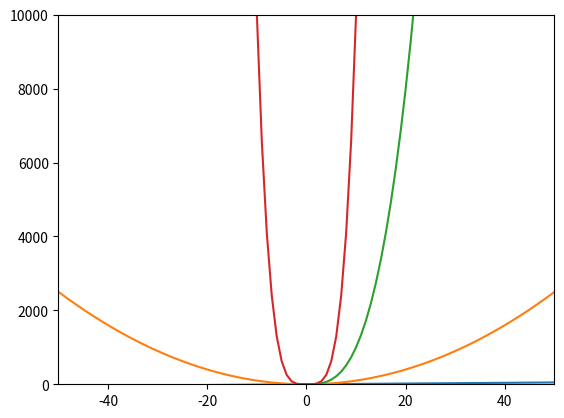

Python code for this plot:
import numpy as np
from matplotlib import pyplot as plt
import time
def main():
    plt.axis([-50,50,0,10000])
    plt.ion()
    plt.show()

    x = np.arange(-50, 51)
    for pow in range(1,5):   # plot x^1, x^2, ..., x^4
        y = [Xi**pow for Xi in x]
        plt.plot(x, y)
        #plt.draw()
        plt.pause(0.1)
        time.sleep(0.1)
        #input("Press [enter] to continue.")

if __name__ == '__main__':
    main()